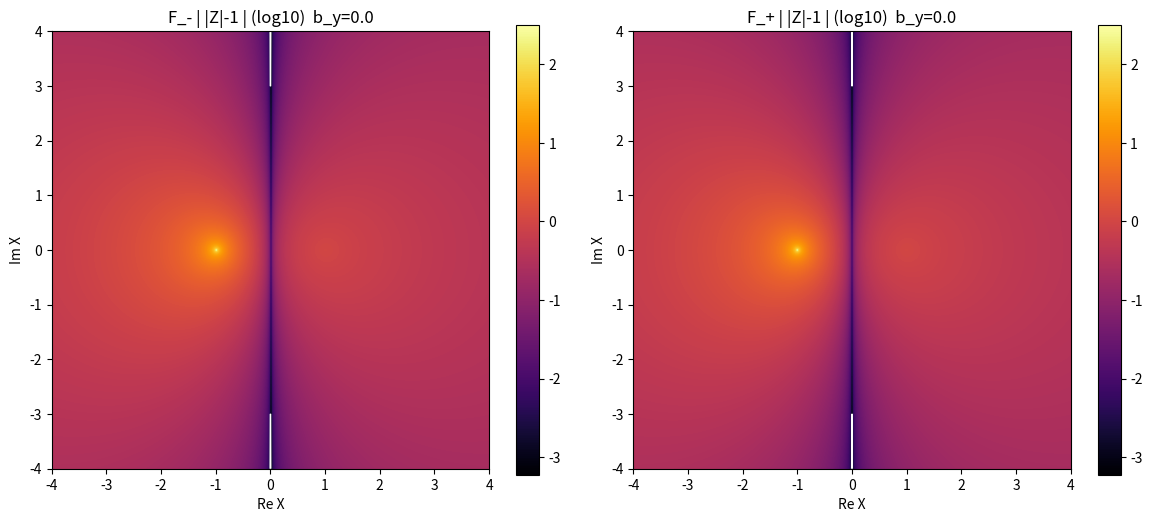
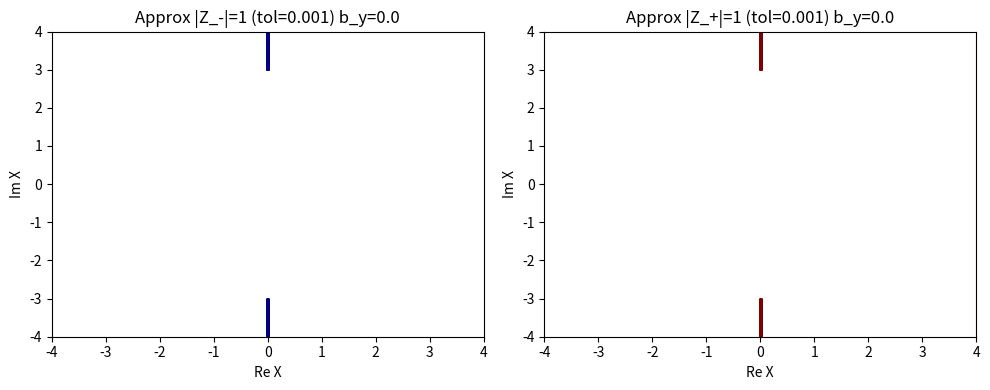
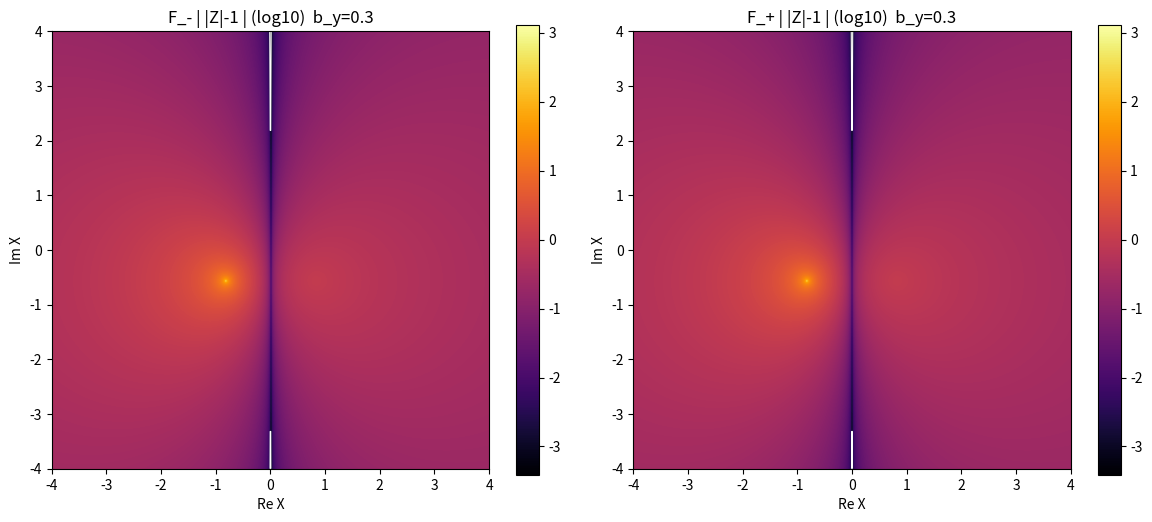
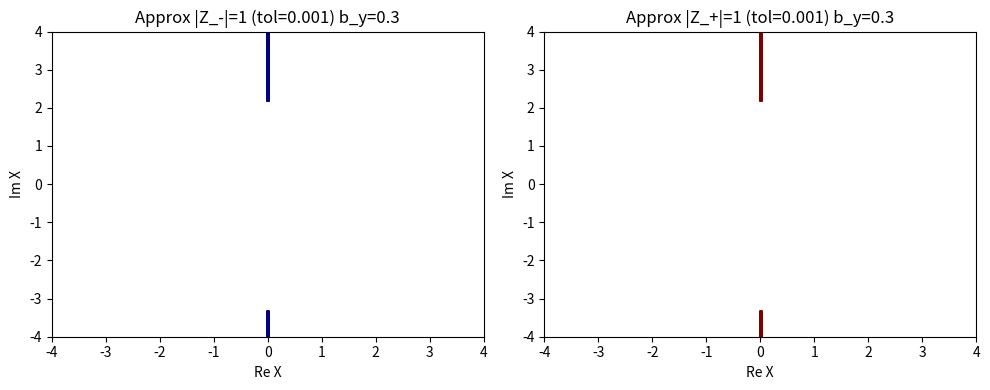
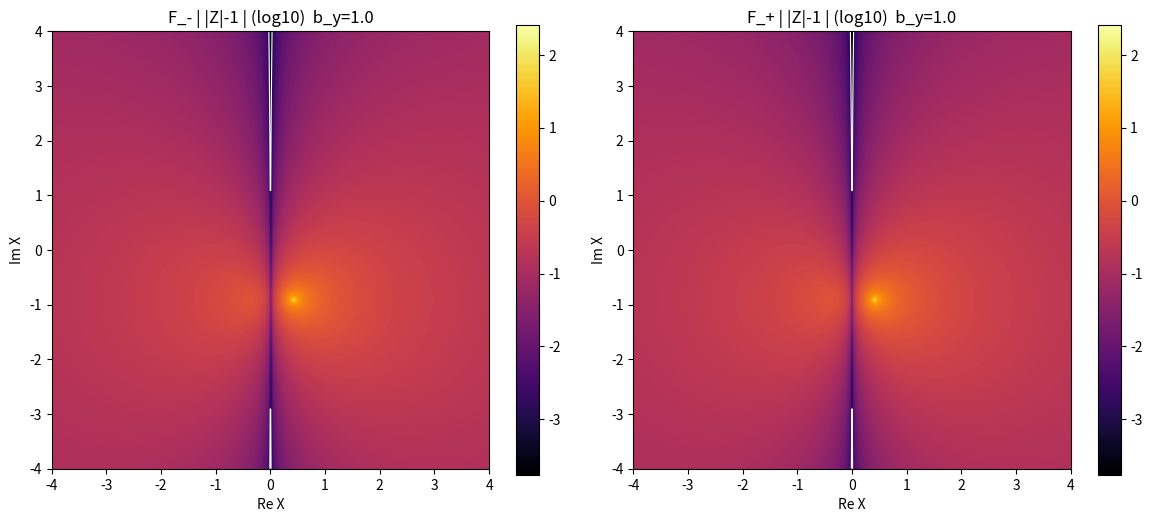
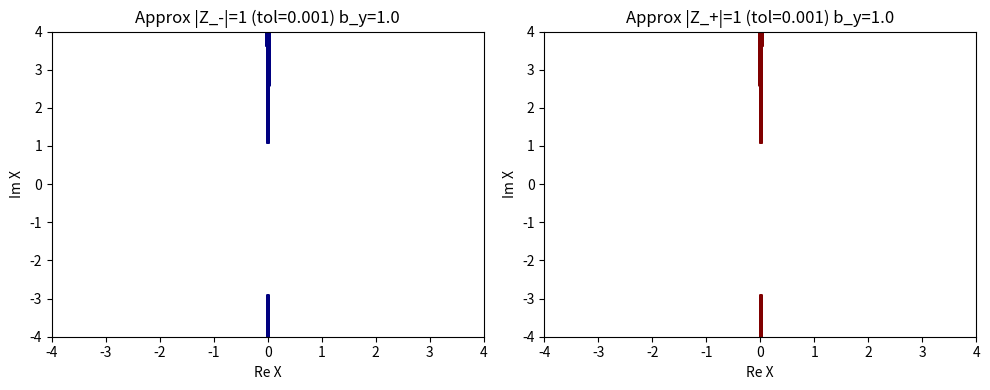

The script that saved these images, in order:
#!/usr/bin/env python3
"""Plot complex loci for F_- and F_+ given by
F_-: XY - XZ - YZ - 1 = 0  => Z = (XY - 1)/(X+Y)
F_+: XY + XZ + YZ - 1 = 0  => Z = (1 - XY)/(X+Y)

We sample X in complex plane and fix Y = exp(2i b_y) for a few b_y values.
Save heatmaps of | |Z|-1 | and contours where |Z|=1 (real b_z solutions).
"""
import numpy as np
import matplotlib.pyplot as plt
import os

outdir = 'results'
os.makedirs(outdir, exist_ok=True)

# grid
N = 800
re = np.linspace(-4, 4, N)
im = np.linspace(-4, 4, N)
Re, Im = np.meshgrid(re, im)
Xgrid = Re + 1j * Im

# choose some sample b_y values
b_y_list = [0.0, 0.3, 1.0]

for b_y in b_y_list:
    Y = np.exp(2j * b_y)
    X = Xgrid
    denom = X + Y

    # avoid division by near-zero denom
    eps = 1e-12
    denom_safe = denom.copy()
    denom_safe[np.abs(denom_safe) < eps] = eps

    Z_minus = (X * Y - 1.0) / denom_safe
    Z_plus = (1.0 - X * Y) / denom_safe

    # compute metrics
    diff_minus = np.abs(np.abs(Z_minus) - 1.0)
    diff_plus = np.abs(np.abs(Z_plus) - 1.0)

    # log scale for visualization
    log_minus = np.log10(diff_minus + 1e-16)
    log_plus = np.log10(diff_plus + 1e-16)

    # plot heatmaps and contours
    fig, axs = plt.subplots(1,2,figsize=(12,5))
    im0 = axs[0].imshow(log_minus, extent=(re[0], re[-1], im[0], im[-1]), origin='lower', cmap='inferno')
    axs[0].set_title(f'F_- | |Z|-1 | (log10)  b_y={b_y}')
    axs[0].set_xlabel('Re X'); axs[0].set_ylabel('Im X')
    fig.colorbar(im0, ax=axs[0])

    im1 = axs[1].imshow(log_plus, extent=(re[0], re[-1], im[0], im[-1]), origin='lower', cmap='inferno')
    axs[1].set_title(f'F_+ | |Z|-1 | (log10)  b_y={b_y}')
    axs[1].set_xlabel('Re X'); axs[1].set_ylabel('Im X')
    fig.colorbar(im1, ax=axs[1])

    # overlay contour where |Z|-1 ~ 0 -> use increasing contour levels
    contour_levels = np.sort(np.array([1e-6, 1e-4, 1e-3]))
    CS0 = axs[0].contour(Re, Im, diff_minus, levels=contour_levels, colors=['cyan','lime','white'], linewidths=0.8)
    CS1 = axs[1].contour(Re, Im, diff_plus, levels=contour_levels, colors=['cyan','lime','white'], linewidths=0.8)

    plt.tight_layout()
    fname = os.path.join(outdir, f'Fpm_b_y_{b_y:.3f}.png')
    fig.savefig(fname, dpi=150)
    plt.close(fig)

    # also save scatter of approximate solutions where diff < tol
    tol = 1e-3
    mask_minus = diff_minus < tol
    mask_plus = diff_plus < tol

    fig2, ax2 = plt.subplots(1,2,figsize=(10,4))
    if np.any(mask_minus):
        ax2[0].scatter(Re[mask_minus].ravel(), Im[mask_minus].ravel(), s=1, color='navy')
    else:
        # fallback: extract contour segments from CS0 (support multiple matplotlib APIs)
        try:
            for coll in CS0.collections:
                for path in coll.get_paths():
                    v = path.vertices
                    ax2[0].plot(v[:,0], v[:,1], '.', markersize=1, color='navy')
        except Exception:
            # QuadContourSet may expose segments via .allsegs
            try:
                for seglist in CS0.allsegs:
                    for seg in seglist:
                        if len(seg) > 0:
                            ax2[0].plot(seg[:,0], seg[:,1], '.', markersize=1, color='navy')
            except Exception:
                pass
    ax2[0].set_title(f'Approx |Z_-|=1 (tol={tol}) b_y={b_y}')
    ax2[0].set_xlim(re[0],re[-1]); ax2[0].set_ylim(im[0],im[-1])
    ax2[0].set_xlabel('Re X'); ax2[0].set_ylabel('Im X')

    if np.any(mask_plus):
        ax2[1].scatter(Re[mask_plus].ravel(), Im[mask_plus].ravel(), s=1, color='maroon')
    else:
        try:
            for coll in CS1.collections:
                for path in coll.get_paths():
                    v = path.vertices
                    ax2[1].plot(v[:,0], v[:,1], '.', markersize=1, color='maroon')
        except Exception:
            try:
                for seglist in CS1.allsegs:
                    for seg in seglist:
                        if len(seg) > 0:
                            ax2[1].plot(seg[:,0], seg[:,1], '.', markersize=1, color='maroon')
            except Exception:
                pass
    ax2[1].set_title(f'Approx |Z_+|=1 (tol={tol}) b_y={b_y}')
    ax2[1].set_xlim(re[0],re[-1]); ax2[1].set_ylim(im[0],im[-1])
    ax2[1].set_xlabel('Re X'); ax2[1].set_ylabel('Im X')

    plt.tight_layout()
    fname2 = os.path.join(outdir, f'Fpm_scatter_b_y_{b_y:.3f}.png')
    fig2.savefig(fname2, dpi=150)
    plt.close(fig2)

print('Plots saved to', outdir)
